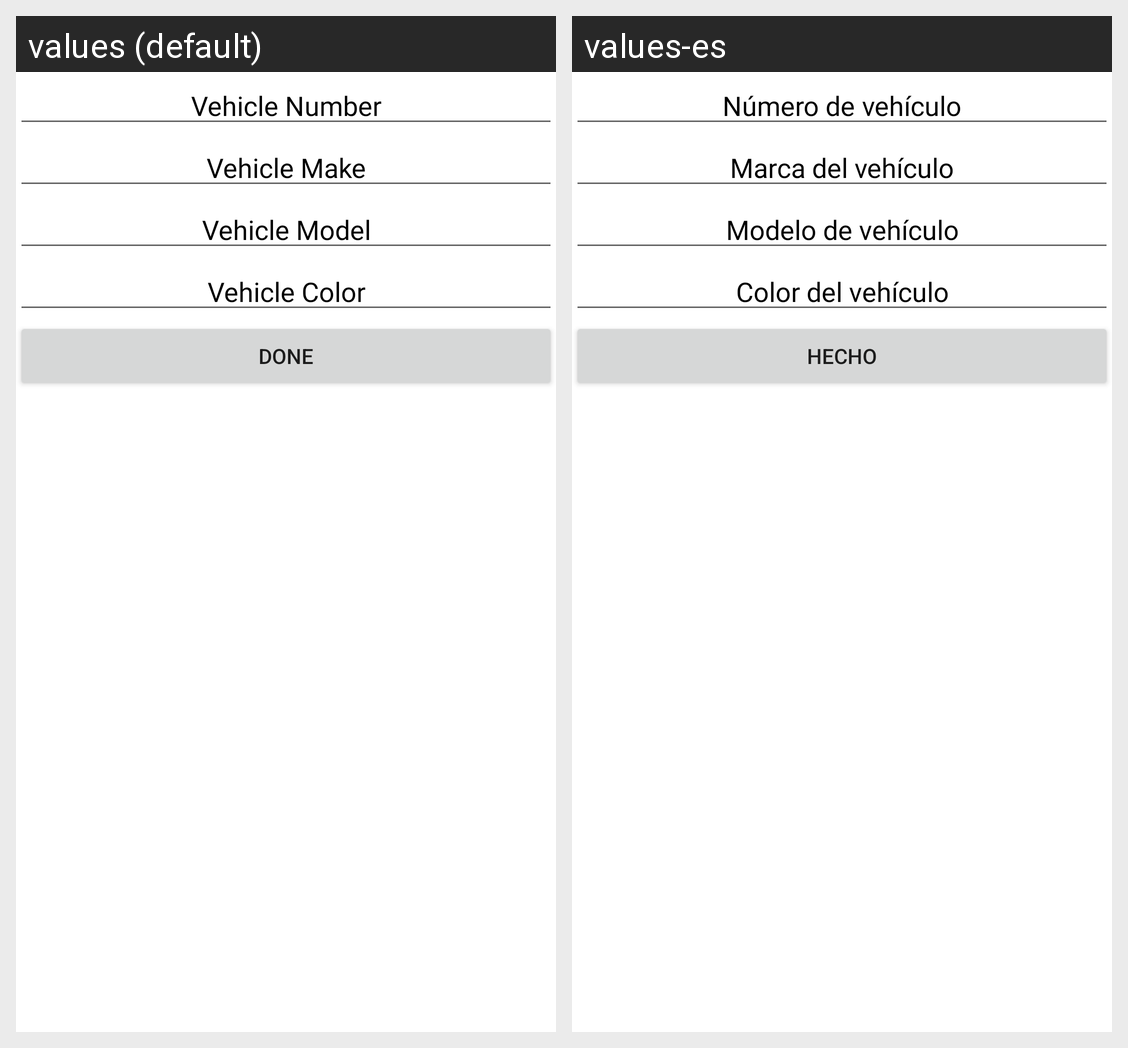

Here is an Android app screen in its default locale and in the app's own translations. Write out the translated-string differences for the strings that appear on this screen.
Android screen res/layout/fragment_car_drop.xml rendered under 2 locales, left to right: values (default), values-es. Device: Nexus 5 (rendered at 1080×1920; each locale shown at half size, 540×960, under a caption strip naming it); theme AppTheme.
Strings drawn on this screen, with the default value and each locale's value (text and hints the layout hard-codes, and strings that could not be matched under every locale, appear in the picture but are not listed):

vehicle_number
  values: Vehicle Number
  values-es: Número de vehículo

vehicle_make_amp_model
  values: Vehicle Make
  values-es: Marca del vehículo

vehicle_model
  values: Vehicle Model
  values-es: Modelo de vehículo

vehicle_color
  values: Vehicle Color
  values-es: Color del vehículo

done
  values: Done
  values-es: Hecho
